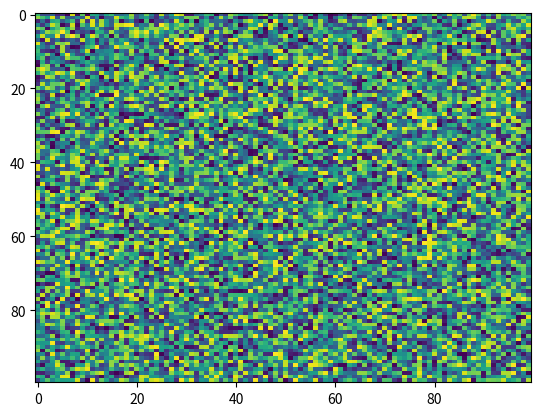

Reproduce this figure in Python.
import matplotlib.pyplot as plt
import numpy as np
X = np.random.rand(100, 100)
plt.imshow(X, 'viridis', None, interpolation='nearest', url=None, filterrad=4.0, filternorm=True, data=None, resample=None, alpha=None, aspect='auto', interpolation_stage=None)
